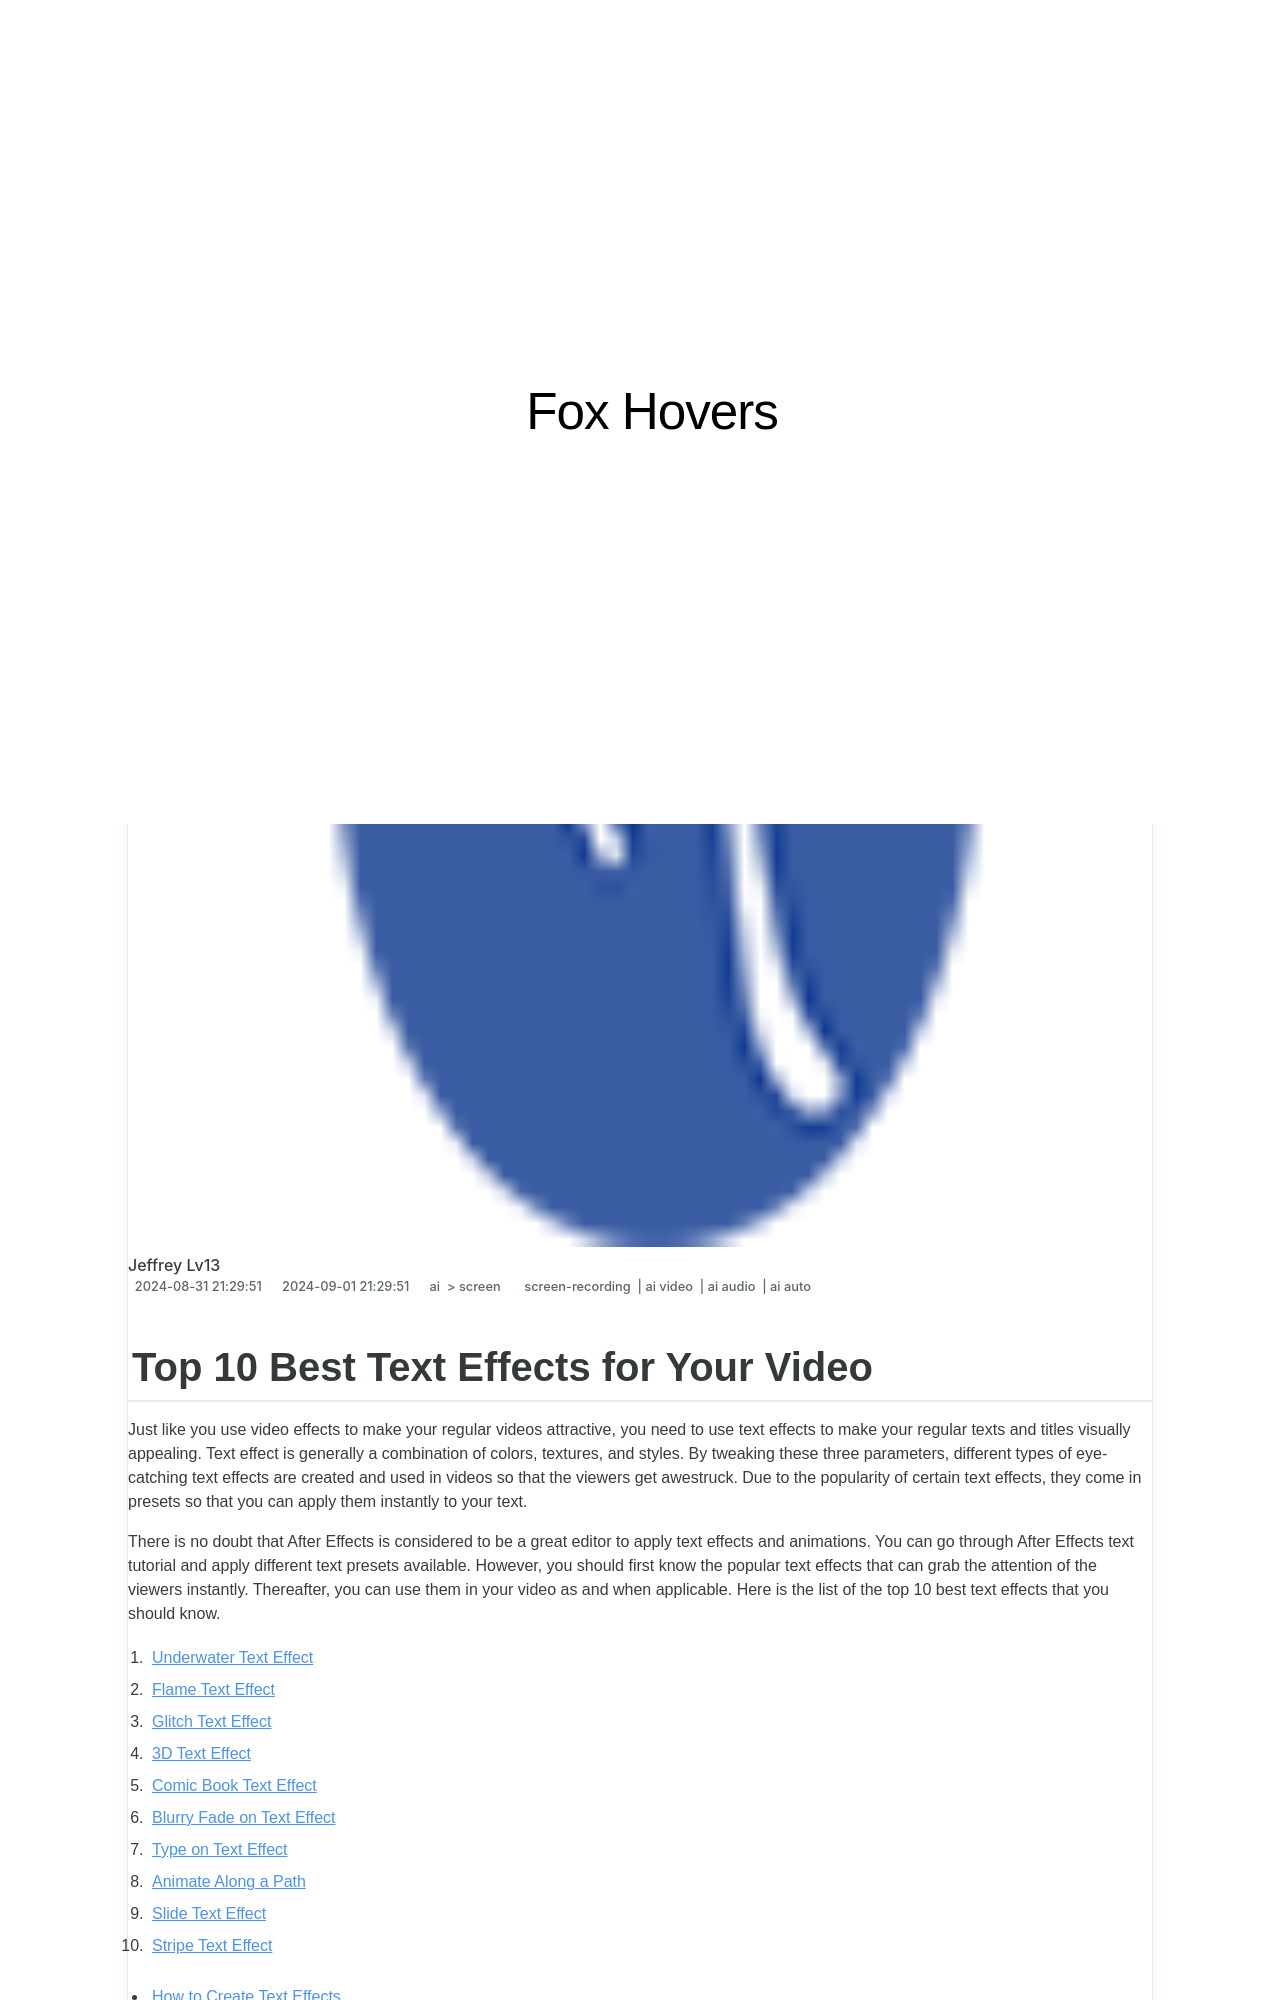

repository: techidaily/site-fox-hovers · page: 2024-approved-10-best-text-effects-for-your-video/index.html · generator: jekyll

---
title: "\"2024 Approved  10 Best Text Effects for Your Video\""
date: 2024-08-31T21:29:51.511Z
updated: 2024-09-01T21:29:51.511Z
tags: 
  - screen-recording
  - ai video
  - ai audio
  - ai auto
categories: 
  - ai
  - screen
description: "\"This Article Describes 2024 Approved: 10 Best Text Effects for Your Video\""
excerpt: "\"This Article Describes 2024 Approved: 10 Best Text Effects for Your Video\""
keywords: "Top Text Effects Videos,Best Video Text Designs,Ultimate Text Effects List,Premium Video Text Choices,Leading Text Overlays,Prime Text Animations,Essential Video Text Tools"
thumbnail: https://thmb.techidaily.com/f3b9ebc545f359ab98a545c4a62ebaee9fb8e9ec48b8af506bc5428bdf5f9d0e.jpg
---
